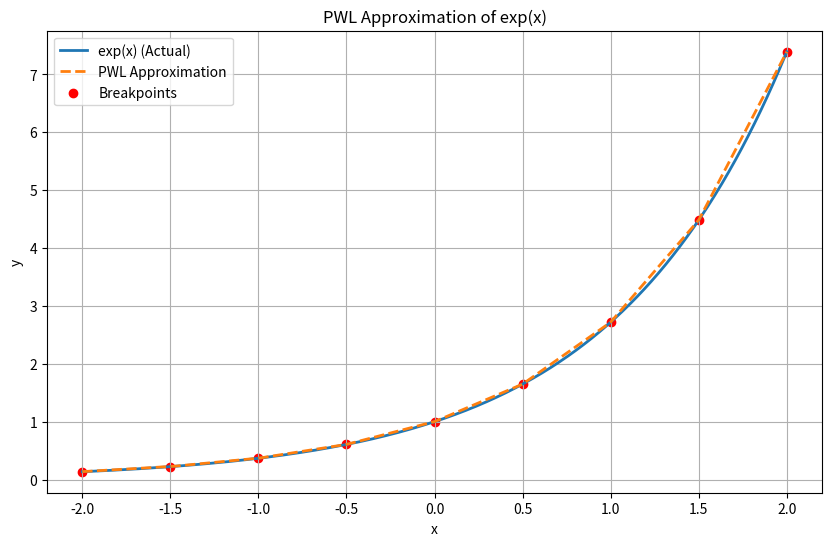

Recreate this plot in Python. (Note: this script raises an exception after producing the figure.)
import numpy as np
import matplotlib.pyplot as plt

def generate_pwl_exp_lut(range_min, range_max, num_segments, N, R):
    """
    Generate PWL coefficients for exp(x) over a range with fixed-point quantization.

    Parameters:
        range_min (float): Minimum input value.
        range_max (float): Maximum input value.
        num_segments (int): Number of segments.
        N (int): Total number of fixed-point bits.
        R (int): Number of fractional bits.

    Returns:
        list of tuples: Each tuple contains (slope, intercept) for a segment.
        list of floats: Breakpoints for the segments.
    """
    # Generate breakpoints
    breakpoints = np.linspace(range_min, range_max, num_segments + 1)

    # Compute slopes and intercepts
    slopes = []
    intercepts = []
    for i in range(num_segments):
        x1 = breakpoints[i]
        x2 = breakpoints[i + 1]
        y1 = np.exp(x1)
        y2 = np.exp(x2)

        slope = (y2 - y1) / (x2 - x1)
        intercept = y1 - slope * x1

        # Quantize slope and intercept
        slope_fixed = int(slope * (2 ** R))
        intercept_fixed = int(intercept * (2 ** R))

        # Convert back to floating-point for better understanding
        slope_quantized = slope_fixed / (2 ** R)
        intercept_quantized = intercept_fixed / (2 ** R)

        slopes.append(slope_quantized)
        intercepts.append(intercept_quantized)

    return list(zip(slopes, intercepts)), breakpoints

def generate_systemverilog_lut(lut, breakpoints, N, R):
    """
    Generate a SystemVerilog module for the LUT with precomputed coefficients.

    Parameters:
        lut (list of tuples): PWL coefficients (slope, intercept).
        breakpoints (list of floats): Breakpoints for the segments.
        N (int): Total number of fixed-point bits.
        R (int): Number of fractional bits.

    Returns:
        str: SystemVerilog module as a string.
    """
    module_name = "pwl_exp_lut"
    num_segments = len(lut)
    sv_lines = []

    # Module definition
    sv_lines.append(f"// Module generated by generators/pwl_exp.py")
    sv_lines.append(f"module {module_name}(")
    sv_lines.append("    input  logic [2:0] segment_index,  // Log2(NUM_SEGMENTS)")
    sv_lines.append(f"    output logic signed [FXP_N:0] slope,")
    sv_lines.append(f"    output logic signed [FXP_N:0] intercept,")
    sv_lines.append(f"    output logic signed [FXP_N:0] base")
    sv_lines.append(");")
    sv_lines.append("")

    # LUT declarations
    sv_lines.append(f"    logic signed [FXP_N:0] slopes [{num_segments-1}:0];")
    sv_lines.append(f"    logic signed [FXP_N:0] intercepts [{num_segments-1}:0];")
    sv_lines.append(f"    logic signed [FXP_N:0] bases [{num_segments-1}:0];")
    sv_lines.append("")

    # LUT initialization
    sv_lines.append("    initial begin")
    for i, ((slope, intercept), base) in enumerate(zip(lut, breakpoints[:-1])):
        slope_fixed = int(slope * (2 ** R))
        intercept_fixed = int(intercept * (2 ** R))
        base_fixed = int(base * (2 ** R))

        sv_lines.append(f"        slopes[{i}] = {slope_fixed};")
        sv_lines.append(f"        intercepts[{i}] = {intercept_fixed};")
        sv_lines.append(f"        bases[{i}] = {base_fixed};")
    sv_lines.append("    end")
    sv_lines.append("")

    # Segment selection
    sv_lines.append("    always_comb begin")
    sv_lines.append("        slope = slopes[segment_index];")
    sv_lines.append("        intercept = intercepts[segment_index];")
    sv_lines.append("        base = bases[segment_index];")
    sv_lines.append("    end")
    sv_lines.append("")

    # End module
    sv_lines.append("endmodule")

    return "\n".join(sv_lines)

def plot_pwl_exp(range_min, range_max, lut, breakpoints, num_points=1000):
    """
    Plot the PWL approximation and the actual exp(x) function.

    Parameters:
        range_min (float): Minimum input value.
        range_max (float): Maximum input value.
        lut (list of tuples): PWL coefficients (slope, intercept).
        breakpoints (list of floats): Breakpoints for the segments.
        num_points (int): Number of points to plot.
    """
    x = np.linspace(range_min, range_max, num_points)
    y_actual = np.exp(x)

    y_pwl = np.zeros_like(x)
    for i in range(len(breakpoints) - 1):
        x1 = breakpoints[i]
        x2 = breakpoints[i + 1]
        slope, intercept = lut[i]
        mask = (x >= x1) & (x < x2)
        y_pwl[mask] = slope * x[mask] + intercept

    # Handle the last segment
    slope, intercept = lut[-1]
    mask = x >= breakpoints[-2]
    y_pwl[mask] = slope * x[mask] + intercept

    plt.figure(figsize=(10, 6))
    plt.plot(x, y_actual, label="exp(x) (Actual)", linewidth=2)
    plt.plot(x, y_pwl, label="PWL Approximation", linestyle='--', linewidth=2)
    plt.scatter(breakpoints, np.exp(breakpoints), color='red', label="Breakpoints")
    plt.xlabel("x")
    plt.ylabel("y")
    plt.title("PWL Approximation of exp(x)")
    plt.legend()
    plt.grid()
    plt.show()

# Parameters for the LUT and fixed-point representation
range_min = -2.0
range_max = 2.0
num_segments = 8
N = 16  # Total bits in fixed-point representation
R = 10  # Fractional bits

# Generate LUT
lut, breakpoints = generate_pwl_exp_lut(range_min, range_max, num_segments, N, R)

# Generate SystemVerilog code
sv_code = generate_systemverilog_lut(lut, breakpoints, N, R)

# Plot
plot_pwl_exp(range_min, range_max, lut, breakpoints)


# Save to a file for reference
file_path = "../verilog/pwl_exp_lut.sv"
with open(file_path, "w") as f:
    f.write(sv_code)

file_path
